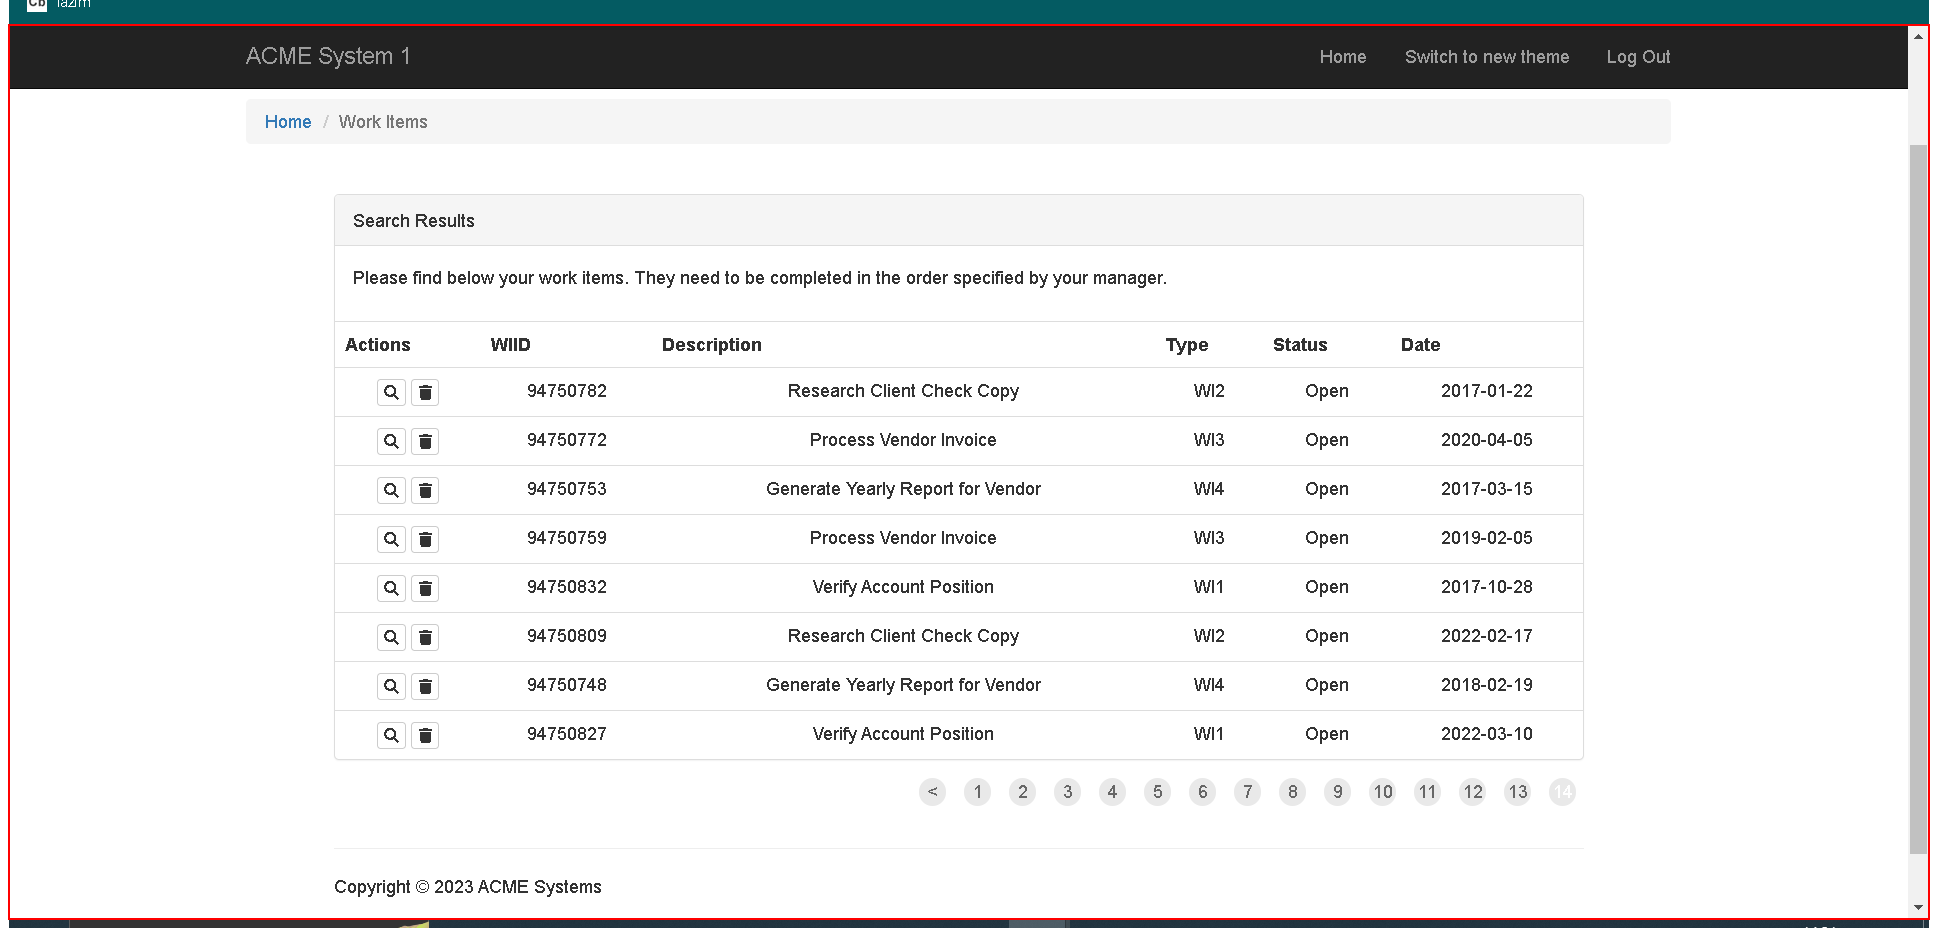
Task: Robotic Enterprise Framework
Workflow: workItem_Islemleri

Step 1: Activate --- Acme system1 önplana çıkar on the element 'Yatay' in window 'ACME System 1 - Work Items - Google Chrome' (chrome.exe)

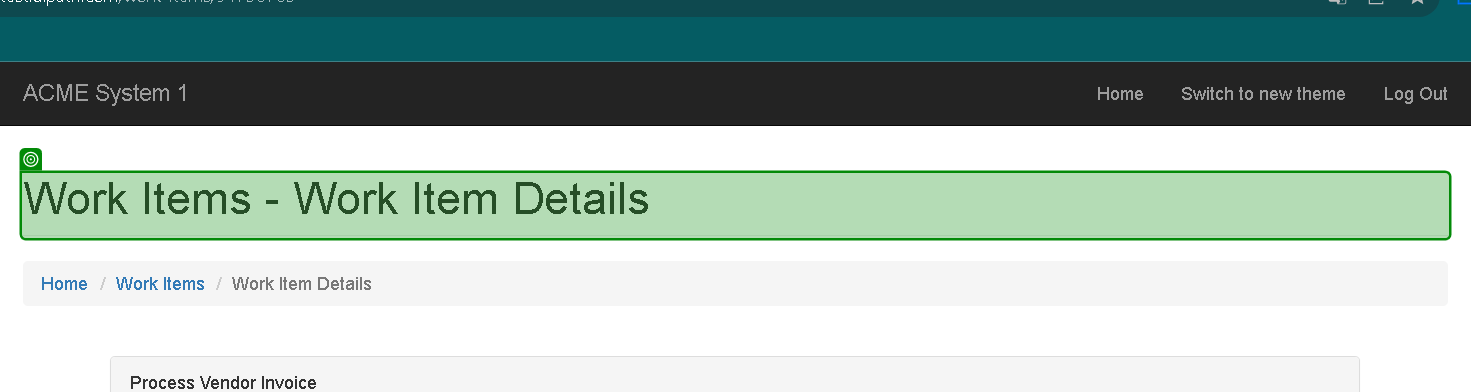
Step 2: check